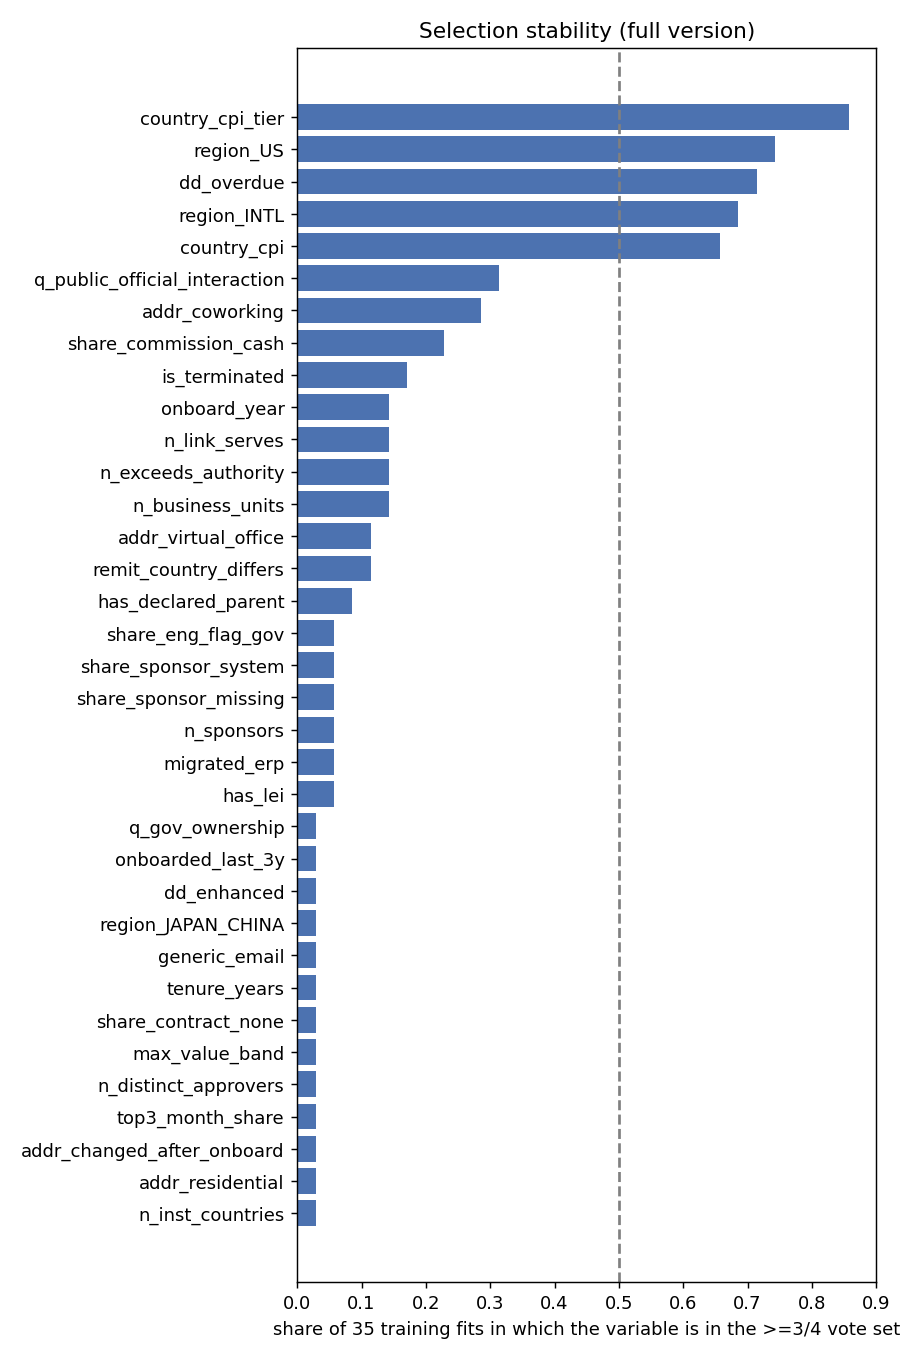

Data behind this chart, as committed beside it:
, selection_frequency
country_cpi_tier, 0.8571
region_US, 0.7429
dd_overdue, 0.7143
region_INTL, 0.6857
country_cpi, 0.6571
q_public_official_interaction, 0.3143
addr_coworking, 0.2857
share_commission_cash, 0.2286
is_terminated, 0.1714
onboard_year, 0.1429
n_link_serves, 0.1429
n_exceeds_authority, 0.1429
n_business_units, 0.1429
addr_virtual_office, 0.1143
remit_country_differs, 0.1143
has_declared_parent, 0.08571
share_eng_flag_gov, 0.05714
share_sponsor_system, 0.05714
share_sponsor_missing, 0.05714
n_sponsors, 0.05714
migrated_erp, 0.05714
has_lei, 0.05714
q_gov_ownership, 0.02857
onboarded_last_3y, 0.02857
dd_enhanced, 0.02857
region_JAPAN_CHINA, 0.02857
generic_email, 0.02857
tenure_years, 0.02857
share_contract_none, 0.02857
max_value_band, 0.02857
n_distinct_approvers, 0.02857
top3_month_share, 0.02857
addr_changed_after_onboard, 0.02857
addr_residential, 0.02857
n_inst_countries, 0.02857
cv_monthly_spend, 0.02857
expert_writer_translator, 0.02857
expert_hcp_consultant, 0.02857
region_EUROPE, 0.02857
country_sanctioned, 0.02857
share_cross_border, 0.02857
n_eng_markets, 0.02857
screening_potential_match, 0.02857
adverse_media, 0.02857
n_missing_compliance_review, 0.02857
share_non_po, 0.02857
n_service_rows, 0.02857
n_pay_months, 0.02857
svc_flag_gov, 0.02857
svc_flag_flow, 0.02857
eng_late_record_days, 0.02857
has_registry_no, 0.0
country_bo_access_low, 0.0
expert_investigator_kol, 0.0
expert_other_consultant, 0.0
expert_patient_expert, 0.0
expert_regulatory_access, 0.0
is_individual, 0.0
created_minus_onboard_days, 0.0
n_engagements, 0.0
... 32 more rows
